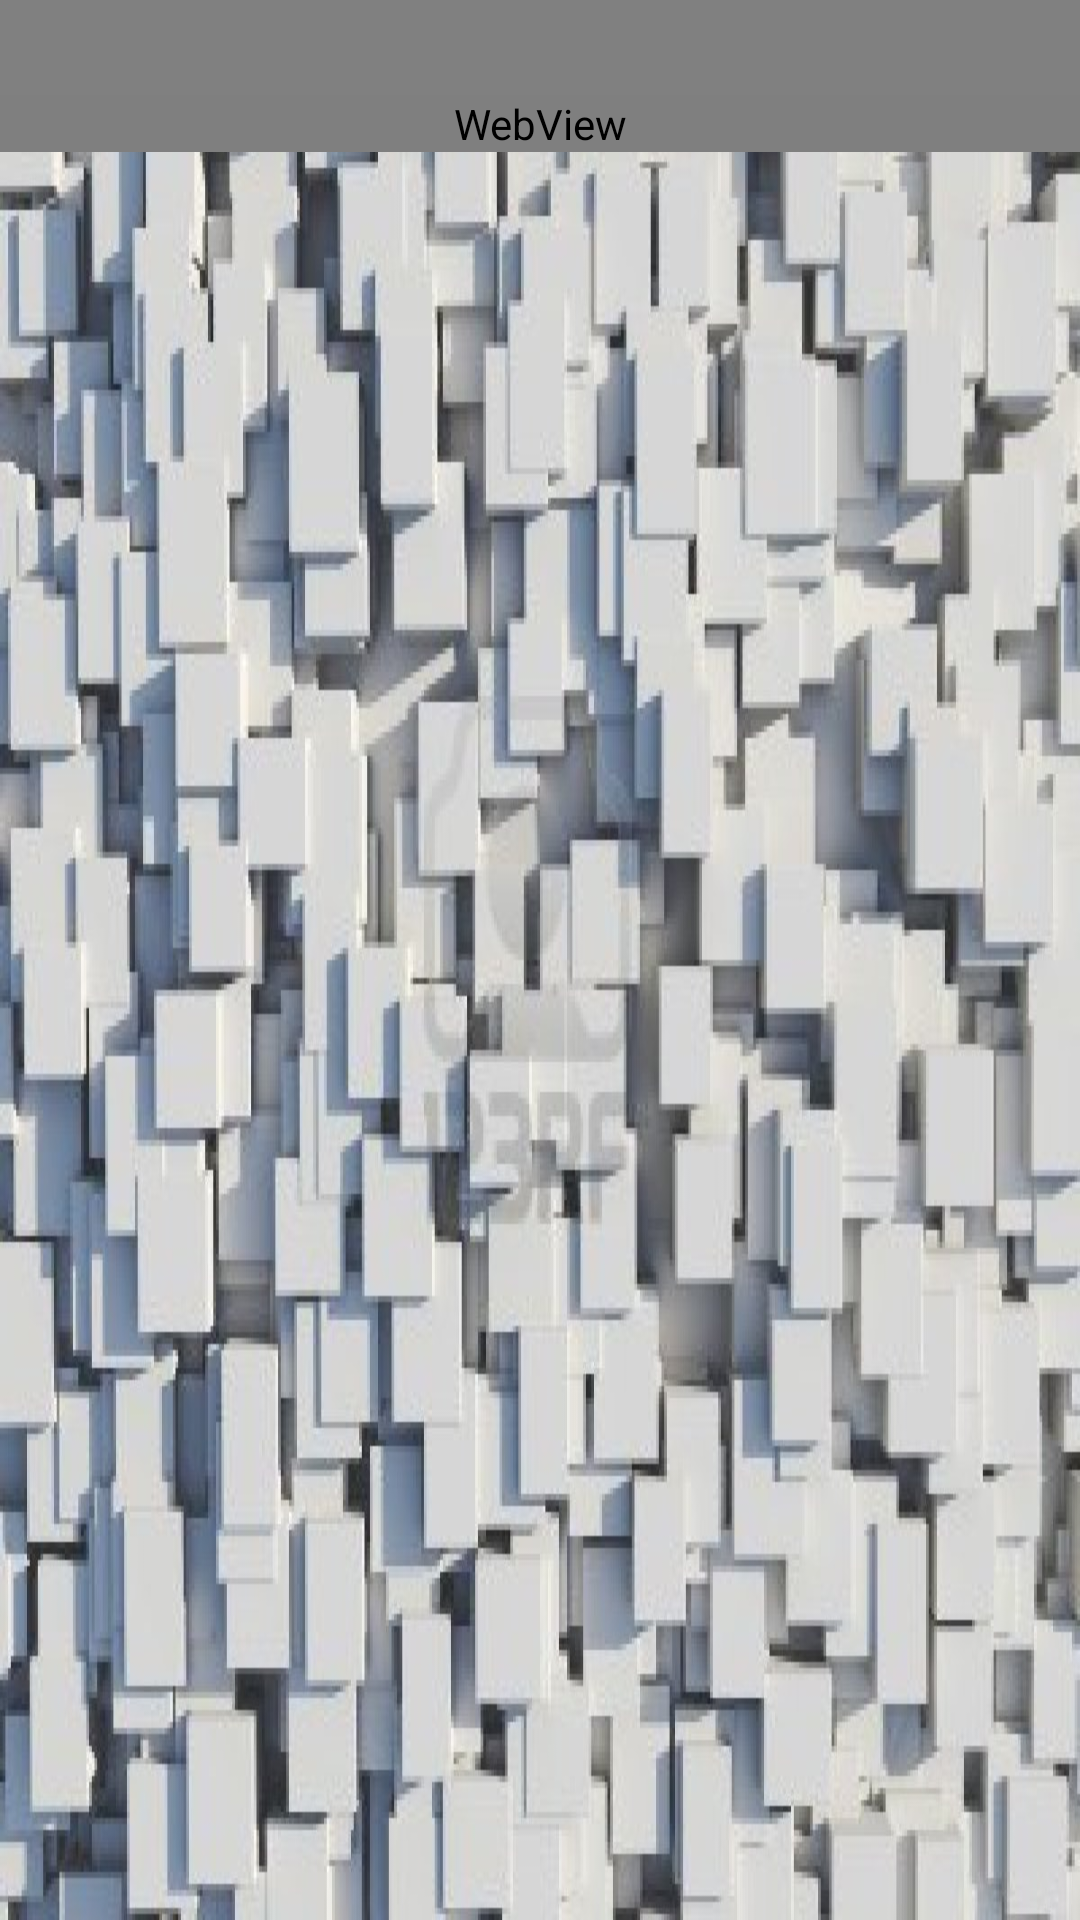

Produce the Android XML layout that renders to this screen, including the resource entries it uses.
<!-- AndroidManifest.xml: application theme AppTheme -->
<!-- res/layout/googledefine.xml -->
<?xml version="1.0" encoding="utf-8"?>
<LinearLayout xmlns:android="http://schemas.android.com/apk/res/android"
    android:layout_width="fill_parent"
    android:layout_height="fill_parent"
    android:background="@drawable/background"
    android:orientation="vertical" >

    <TextView
        android:id="@+id/googleDefineHeader"
        android:layout_width="fill_parent"
        android:layout_height="wrap_content"
        android:background="#FF808080"
        android:padding="5dp"
        android:textColor="#FFFFFF"
        android:textSize="16sp"
        android:textStyle="bold" />

    <ScrollView
        android:layout_width="fill_parent"
        android:layout_height="fill_parent"
        android:background="@drawable/oranges"
        android:orientation="vertical" >

        <WebView
            android:id="@+id/googleView"
            android:layout_width="fill_parent"
            android:layout_height="wrap_content" />
    </ScrollView>

</LinearLayout>
<!-- resources referenced by this layout -->
<resources>
  <!-- drawable background: png bitmap (drawable-hdpi, 171607 bytes) -->
  <style name="AppTheme" parent="AppBaseTheme">
          
      	<item name="android:windowSoftInputMode">stateHidden</item>
      </style>
  <style name="AppBaseTheme" parent="android:Theme.Light">
          
      </style>
</resources>
